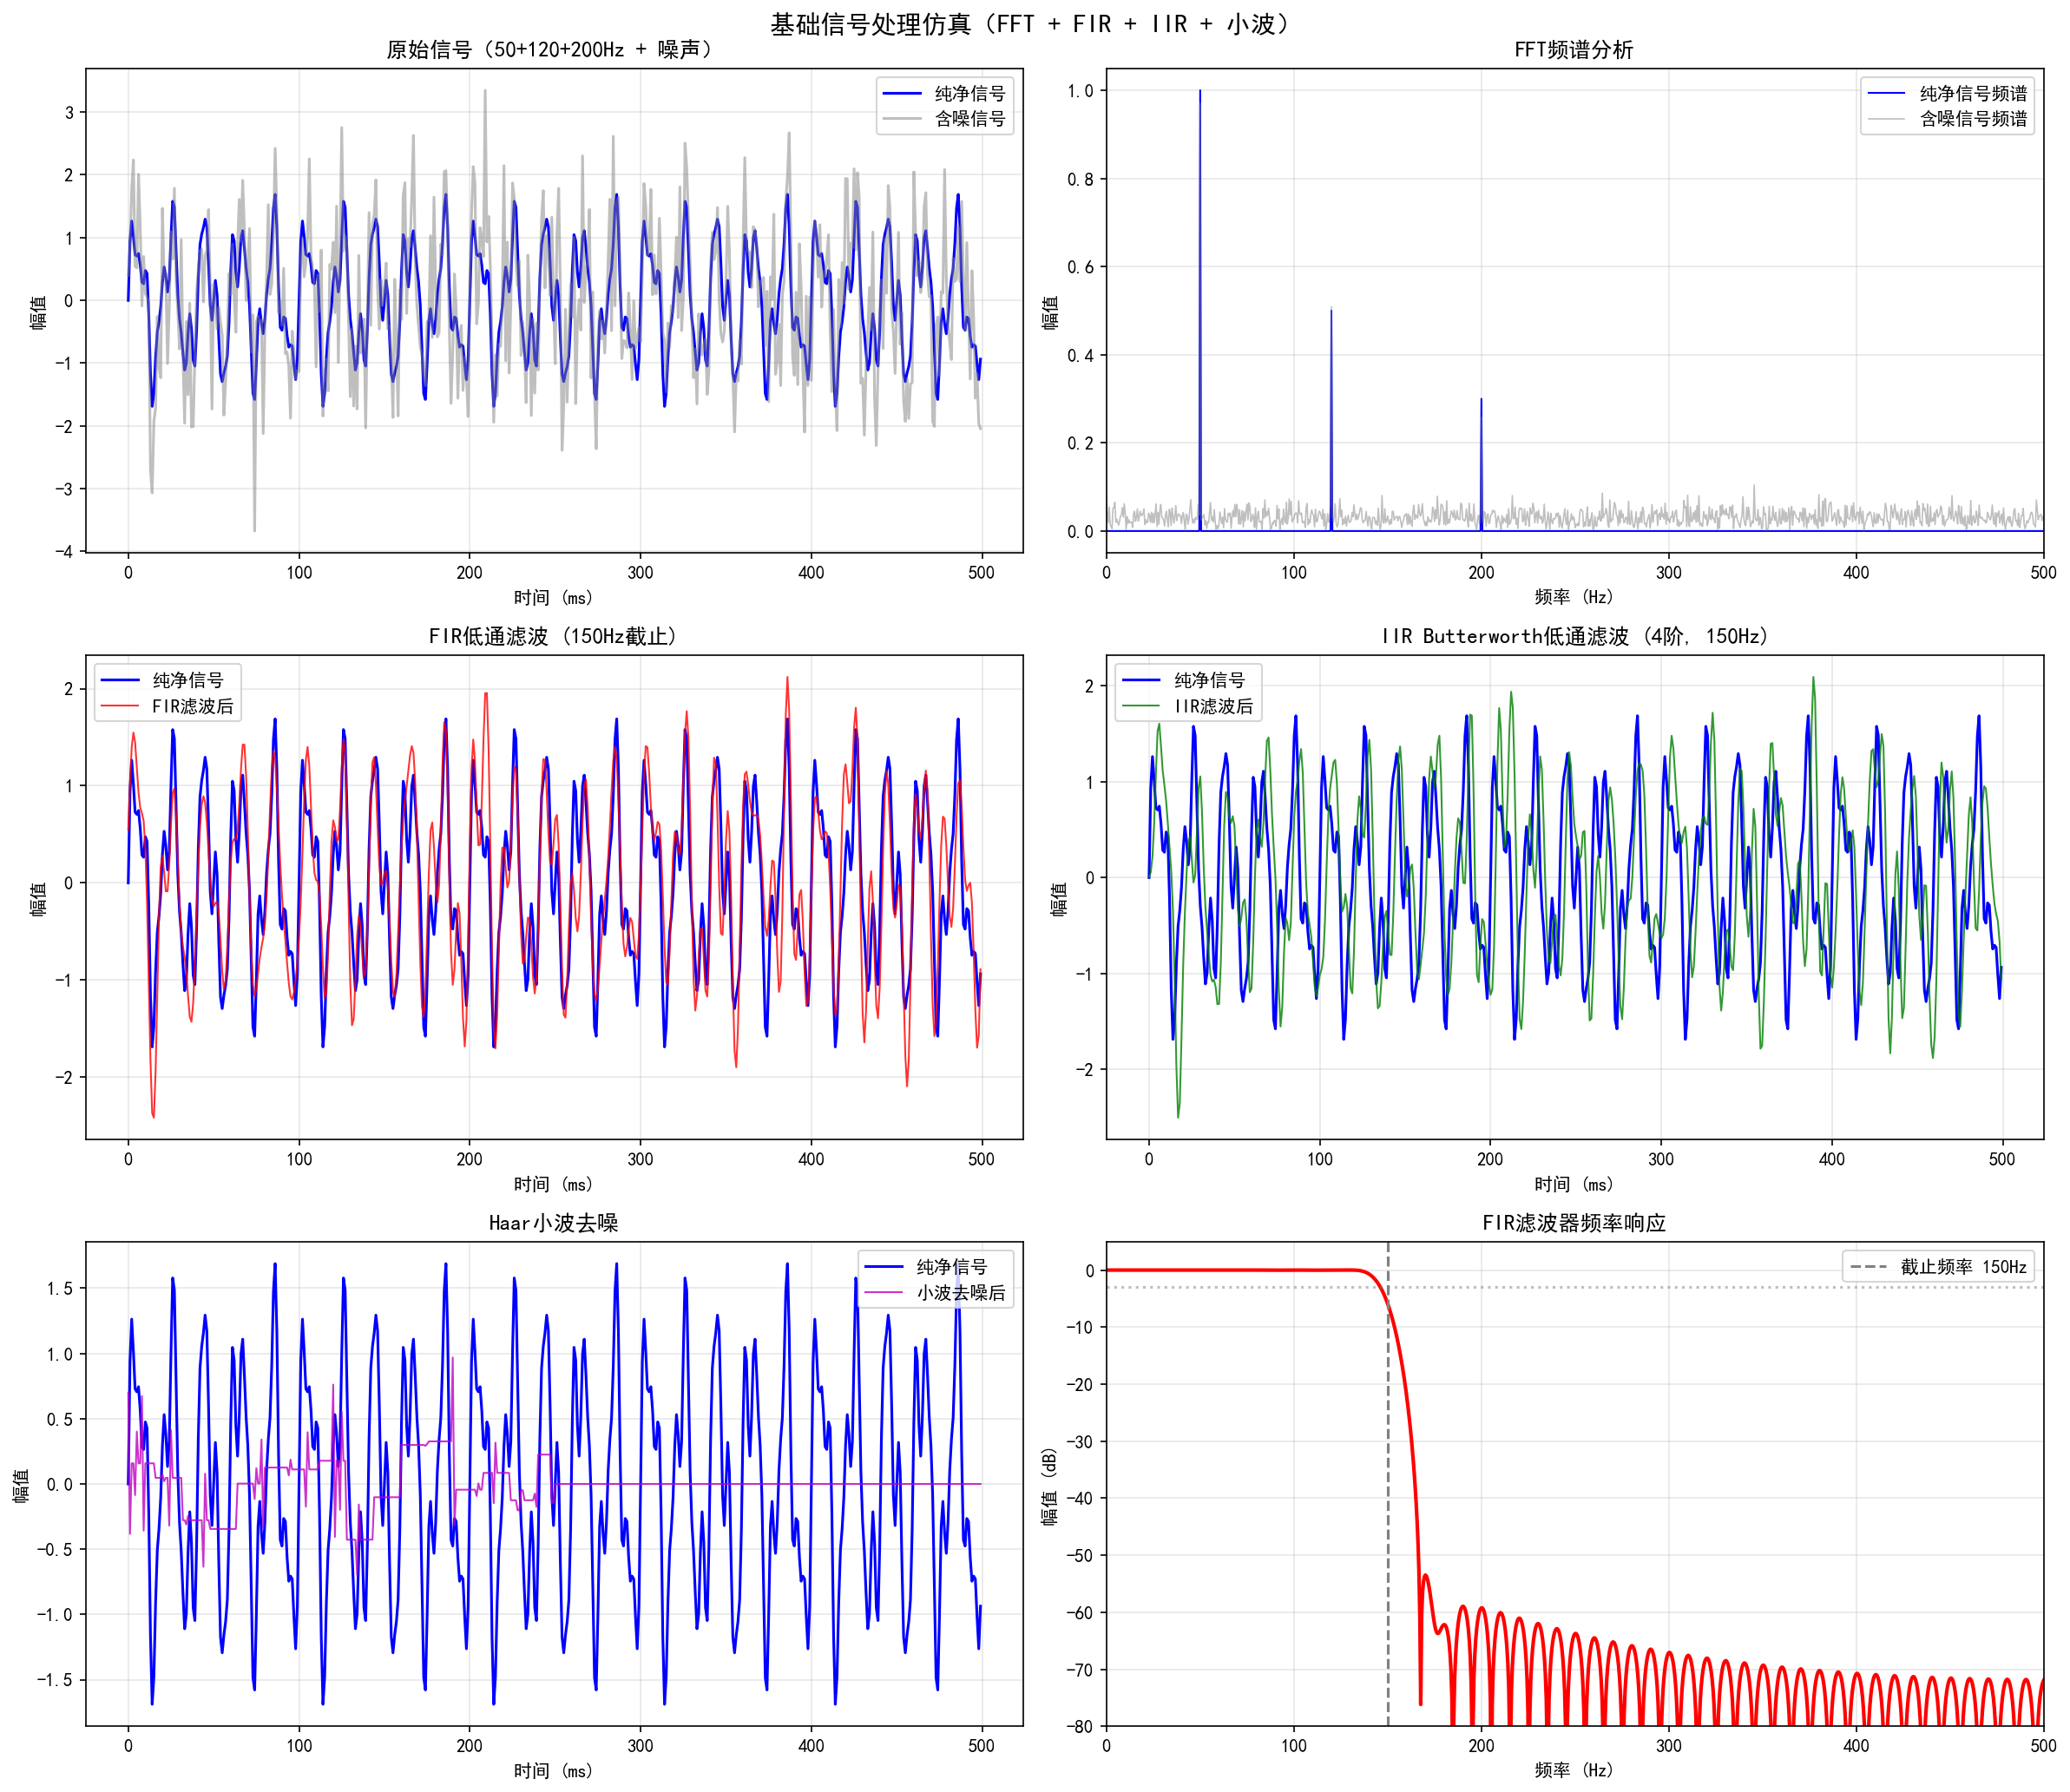

Write Python code to recreate this figure.
"""
基础信号处理仿真
方法：FFT频谱分析 + FIR滤波器 + IIR滤波器 + 小波变换
应用：信号去噪、频谱分析、特征提取
"""

import os
import numpy as np
import matplotlib
matplotlib.use('Agg')
import matplotlib.pyplot as plt



def main():
    plt.rcParams['font.sans-serif'] = ['SimHei', 'Microsoft YaHei']
    plt.rcParams['axes.unicode_minus'] = False

    # ============================================================
    # 1. 生成测试信号：多频信号 + 噪声
    # ============================================================
    fs = 1000           # 采样率 1000Hz
    dt = 1.0 / fs
    N = 2000            # 采样点数
    t = np.arange(N) * dt

    # 信号组成：50Hz + 120Hz + 200Hz 正弦波
    signal_clean = (1.0 * np.sin(2*np.pi*50*t) +
                    0.5 * np.sin(2*np.pi*120*t) +
                    0.3 * np.sin(2*np.pi*200*t))

    # 添加高斯白噪声
    np.random.seed(42)
    noise = 0.8 * np.random.randn(N)
    signal_noisy = signal_clean + noise

    print("=" * 60)
    print("基础信号处理仿真")
    print("=" * 60)

    # ============================================================
    # 2. FFT频谱分析
    # ============================================================
    def fft_analysis(signal, fs):
        """FFT频谱分析"""
        N = len(signal)
        fft_result = np.fft.fft(signal)
        freq = np.fft.fftfreq(N, 1/fs)

        # 单边频谱
        n_half = N // 2
        magnitude = 2.0 / N * np.abs(fft_result[:n_half])
        phase = np.angle(fft_result[:n_half])
        freq_half = freq[:n_half]

        return freq_half, magnitude, phase

    freq_clean, mag_clean, _ = fft_analysis(signal_clean, fs)
    freq_noisy, mag_noisy, _ = fft_analysis(signal_noisy, fs)

    print(f"\n[FFT分析]")
    print(f"  采样率: {fs} Hz, 采样点数: {N}")
    print(f"  频率分辨率: {fs/N:.2f} Hz")
    # 找峰值频率
    peak_indices = []
    for i in range(1, len(mag_noisy)-1):
        if mag_noisy[i] > mag_noisy[i-1] and mag_noisy[i] > mag_noisy[i+1] and mag_noisy[i] > 0.1:
            peak_indices.append(i)
    print(f"  检测到的主频: {[f'{freq_noisy[i]:.1f}Hz (幅值={mag_noisy[i]:.2f})' for i in peak_indices]}")

    # ============================================================
    # 3. FIR低通滤波器（窗函数法）
    # ============================================================
    def design_fir_lowpass(fc, fs, num_taps=101, window='hamming'):
        """
        设计FIR低通滤波器
        fc: 截止频率, fs: 采样率, num_taps: 滤波器阶数
        """
        M = num_taps - 1
        n = np.arange(num_taps)
        fc_norm = fc / fs

        # 理想低通滤波器（sinc函数）
        h = np.sinc(2 * fc_norm * (n - M/2))

        # 加窗
        if window == 'hamming':
            w = 0.54 - 0.46 * np.cos(2*np.pi*n/M)
        elif window == 'hanning':
            w = 0.5 - 0.5 * np.cos(2*np.pi*n/M)
        elif window == 'blackman':
            w = 0.42 - 0.5*np.cos(2*np.pi*n/M) + 0.08*np.cos(4*np.pi*n/M)
        else:
            w = np.ones(num_taps)

        h = h * w
        h = h / np.sum(h)  # 归一化

        return h

    def fir_filter(h, signal):
        """FIR滤波"""
        output = np.convolve(signal, h, mode='same')
        return output

    # 设计截止频率150Hz的FIR低通滤波器
    fir_coeffs = design_fir_lowpass(fc=150, fs=fs, num_taps=101, window='hamming')
    signal_fir = fir_filter(fir_coeffs, signal_noisy)

    print(f"\n[FIR滤波器]")
    print(f"  类型: Hamming窗低通, 阶数: {len(fir_coeffs)-1}")
    print(f"  截止频率: 150 Hz")
    print(f"  滤波前SNR: {10*np.log10(np.var(signal_clean)/np.var(noise)):.1f} dB")
    noise_residual = signal_fir - signal_clean
    print(f"  滤波后残余噪声功率: {np.var(noise_residual):.4f}")

    # ============================================================
    # 4. IIR滤波器（Butterworth）
    # ============================================================
    def design_butterworth_lowpass(fc, fs, order=4):
        """
        设计Butterworth IIR低通滤波器（手动实现双线性变换）
        fc: 截止频率, fs: 采样率, order: 阶数
        """
        # 预畸变
        wc = 2 * fs * np.tan(np.pi * fc / fs)

        # 模拟Butterworth极点
        poles = []
        for k in range(order):
            angle = np.pi * (2*k + order + 1) / (2*order)
            pole = wc * np.exp(1j * angle)
            if np.real(pole) < 0:
                poles.append(pole)

        # 双线性变换 z = (2*fs + s) / (2*fs - s)
        z_poles = [(2*fs + p) / (2*fs - p) for p in poles]

        # 构造传递函数系数
        # 分母 = product of (1 - p*z^-1)
        b = np.array([1.0])
        a = np.array([1.0])
        for p in z_poles:
            a = np.convolve(a, [1, -p])

        # 归一化使直流增益为1
        dc_gain = np.abs(np.sum(a))
        b = np.array([dc_gain])  # 简化

        return a.real, b

    # 简化实现：使用直接的差分方程
    def butterworth_filter_manual(signal, fs, fc=150, order=4):
        """手动实现Butterworth滤波（级联一阶节）"""
        output = signal.copy()

        # 使用2个级联的二阶IIR节（简化Butterworth近似）
        # 节1: fc=150Hz, Q=0.541 (Butterworth Q)
        # 节2: fc=150Hz, Q=1.307

        sections = [
            {'fc': 150, 'Q': 0.541},
            {'fc': 150, 'Q': 1.307},
        ]

        for sec in sections:
            fc = sec['fc']
            Q = sec['Q']
            w0 = 2 * np.pi * fc / fs
            alpha = np.sin(w0) / (2 * Q)

            b0 = (1 - np.cos(w0)) / 2
            b1 = 1 - np.cos(w0)
            b2 = (1 - np.cos(w0)) / 2
            a0 = 1 + alpha
            a1 = -2 * np.cos(w0)
            a2 = 1 - alpha

            # 归一化
            b = np.array([b0/a0, b1/a0, b2/a0])
            a = np.array([1, a1/a0, a2/a0])

            # 差分方程滤波
            y = np.zeros_like(output)
            x1, x2, y1, y2 = 0, 0, 0, 0
            for i in range(len(output)):
                y[i] = b[0]*output[i] + b[1]*x1 + b[2]*x2 - a[1]*y1 - a[2]*y2
                x2, x1 = x1, output[i]
                y2, y1 = y1, y[i]

            output = y

        return output

    signal_iir = butterworth_filter_manual(signal_noisy, fs, fc=150)

    print(f"\n[IIR滤波器]")
    print(f"  类型: Butterworth低通, 阶数: 4")
    print(f"  截止频率: 150 Hz")
    noise_residual_iir = signal_iir - signal_clean
    print(f"  滤波后残余噪声功率: {np.var(noise_residual_iir):.4f}")

    # ============================================================
    # 5. 小波变换（简化离散小波变换DWT）
    # ============================================================
    def haar_dwt(signal, level=4):
        """
        Haar小波分解（简化DWT）
        返回各层近似系数和细节系数
        """
        coeffs = []
        approx = signal.copy()

        for l in range(level):
            n = len(approx)
            if n < 2:
                break

            # 确保长度为偶数
            if n % 2 != 0:
                approx = np.append(approx, approx[-1])
                n = len(approx)

            n_half = n // 2
            new_approx = np.zeros(n_half)
            detail = np.zeros(n_half)

            for i in range(n_half):
                new_approx[i] = (approx[2*i] + approx[2*i+1]) / np.sqrt(2)
                detail[i] = (approx[2*i] - approx[2*i+1]) / np.sqrt(2)

            coeffs.append(detail)
            approx = new_approx

        coeffs.append(approx)  # 最终近似系数
        return coeffs

    def haar_idwt(coeffs, target_len):
        """Haar小波重构"""
        approx = coeffs[-1]

        for l in range(len(coeffs)-2, -1, -1):
            detail = coeffs[l]
            # 确保近似和细节系数长度匹配
            min_len = min(len(approx), len(detail))
            n = min_len * 2
            signal = np.zeros(n)

            for i in range(min_len):
                signal[2*i] = (approx[i] + detail[i]) / np.sqrt(2)
                signal[2*i+1] = (approx[i] - detail[i]) / np.sqrt(2)

            approx = signal

        # 调整长度
        if len(approx) > target_len:
            approx = approx[:target_len]
        elif len(approx) < target_len:
            approx = np.pad(approx, (0, target_len - len(approx)))

        return approx

    # 小波去噪（软阈值）
    coeffs = haar_dwt(signal_noisy, level=4)

    # 对细节系数施加软阈值
    sigma_est = np.median(np.abs(coeffs[0])) / 0.6745  # 噪声标准差估计
    threshold = sigma_est * np.sqrt(2 * np.log(N))  # 通用阈值

    denoised_coeffs = [coeffs[-1]]  # 保留近似系数
    for c in coeffs[:-1]:
        # 软阈值
        c_thresh = np.sign(c) * np.maximum(np.abs(c) - threshold, 0)
        denoised_coeffs.append(c_thresh)
    denoised_coeffs.reverse()

    signal_wavelet = haar_idwt(denoised_coeffs, N)

    print(f"\n[小波去噪]")
    print(f"  小波: Haar, 分解层数: 4")
    print(f"  阈值方法: 通用阈值 (Universal)")
    print(f"  阈值: {threshold:.4f}")
    noise_residual_wt = signal_wavelet - signal_clean
    print(f"  滤波后残余噪声功率: {np.var(noise_residual_wt):.4f}")

    # ============================================================
    # 6. 绘图
    # ============================================================
    fig, axes = plt.subplots(3, 2, figsize=(16, 14))

    # 图1：原始信号
    ax = axes[0, 0]
    ax.plot(t[:500]*1000, signal_clean[:500], 'b-', linewidth=1.5, label='纯净信号')
    ax.plot(t[:500]*1000, signal_noisy[:500], 'gray', alpha=0.5, label='含噪信号')
    ax.set_xlabel('时间 (ms)')
    ax.set_ylabel('幅值')
    ax.set_title('原始信号（50+120+200Hz + 噪声）')
    ax.legend()
    ax.grid(True, alpha=0.3)

    # 图2：FFT频谱
    ax = axes[0, 1]
    ax.plot(freq_clean, mag_clean, 'b-', linewidth=1, label='纯净信号频谱')
    ax.plot(freq_noisy, mag_noisy, 'gray', alpha=0.5, linewidth=0.8, label='含噪信号频谱')
    ax.set_xlabel('频率 (Hz)')
    ax.set_ylabel('幅值')
    ax.set_title('FFT频谱分析')
    ax.legend()
    ax.grid(True, alpha=0.3)
    ax.set_xlim([0, fs/2])

    # 图3：FIR滤波
    ax = axes[1, 0]
    ax.plot(t[:500]*1000, signal_clean[:500], 'b-', linewidth=1.5, label='纯净信号')
    ax.plot(t[:500]*1000, signal_fir[:500], 'r-', linewidth=1, alpha=0.8, label='FIR滤波后')
    ax.set_xlabel('时间 (ms)')
    ax.set_ylabel('幅值')
    ax.set_title(f'FIR低通滤波 (150Hz截止)')
    ax.legend()
    ax.grid(True, alpha=0.3)

    # 图4：IIR滤波
    ax = axes[1, 1]
    ax.plot(t[:500]*1000, signal_clean[:500], 'b-', linewidth=1.5, label='纯净信号')
    ax.plot(t[:500]*1000, signal_iir[:500], 'g-', linewidth=1, alpha=0.8, label='IIR滤波后')
    ax.set_xlabel('时间 (ms)')
    ax.set_ylabel('幅值')
    ax.set_title(f'IIR Butterworth低通滤波 (4阶, 150Hz)')
    ax.legend()
    ax.grid(True, alpha=0.3)

    # 图5：小波去噪
    ax = axes[2, 0]
    ax.plot(t[:500]*1000, signal_clean[:500], 'b-', linewidth=1.5, label='纯净信号')
    ax.plot(t[:500]*1000, signal_wavelet[:500], 'm-', linewidth=1, alpha=0.8, label='小波去噪后')
    ax.set_xlabel('时间 (ms)')
    ax.set_ylabel('幅值')
    ax.set_title('Haar小波去噪')
    ax.legend()
    ax.grid(True, alpha=0.3)

    # 图6：FIR频率响应
    ax = axes[2, 1]
    freq_response = np.abs(np.fft.fft(fir_coeffs, 2048))
    freq_axis = np.linspace(0, fs/2, 1024)
    ax.plot(freq_axis, 20*np.log10(freq_response[:1024] + 1e-10), 'r-', linewidth=2)
    ax.axvline(150, color='gray', linestyle='--', label='截止频率 150Hz')
    ax.axhline(-3, color='gray', linestyle=':', alpha=0.5)
    ax.set_xlabel('频率 (Hz)')
    ax.set_ylabel('幅值 (dB)')
    ax.set_title('FIR滤波器频率响应')
    ax.legend()
    ax.grid(True, alpha=0.3)
    ax.set_ylim([-80, 5])
    ax.set_xlim([0, fs/2])

    plt.suptitle('基础信号处理仿真（FFT + FIR + IIR + 小波）', fontsize=14, fontweight='bold')
    plt.tight_layout()
    plt.savefig(os.path.join(os.path.dirname(os.path.abspath(__file__)), 'signal_processing_basic.png'), dpi=150, bbox_inches='tight')
    print("\n图表已保存: signal_processing_basic.png")
    plt.close('all')



if __name__ == '__main__':
    main()
